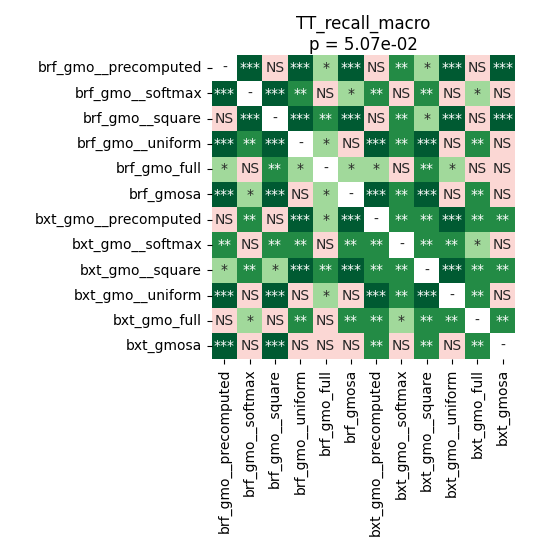

Source data for this figure (header and first rows):
	brf_gmo__precomputed	brf_gmo__softmax	brf_gmo__square	brf_gmo__uniform	brf_gmo_full	brf_gmosa	bxt_gmo__precomputed	bxt_gmo__softmax	bxt_gmo__square	bxt_gmo__uniform	bxt_gmo_full	bxt_gmosa
brf_gmo__precomputed	1.0	0.0003357	0.2921	0.0003357	0.01611	0.0003357	0.3608	0.006154	0.01611	0.0004648	0.5886	0.0004476
brf_gmo__softmax	0.0003357	1.0	0.0008812	0.004859	0.3389	0.01325	0.002659	0.2537	0.00174	0.5622	0.01516	0.4687
brf_gmo__square	0.2921	0.0008812	1.0	0.0003357	0.001484	0.0003357	0.4441	0.002659	0.01611	0.0003357	0.2143	0.0007193
brf_gmo__uniform	0.0003357	0.004859	0.0003357	1.0	0.01611	0.9138	0.0004648	0.002659	0.0004476	0.1233	0.001484	0.151
brf_gmo_full	0.01611	0.3389	0.001484	0.01611	1.0	0.01516	0.03004	0.9799	0.0047	0.01878	0.06966	0.09956
brf_gmosa	0.0003357	0.01325	0.0003357	0.9138	0.01516	1.0	0.0004648	0.005539	0.0004476	0.1647	0.00174	0.2921
bxt_gmo__precomputed	0.3608	0.002659	0.4441	0.0004648	0.03004	0.0004648	1.0	0.006154	0.006154	0.0008812	0.0092	0.003956
bxt_gmo__softmax	0.006154	0.2537	0.002659	0.002659	0.9799	0.005539	0.006154	1.0	0.003208	0.001185	0.01611	0.2143
bxt_gmo__square	0.01611	0.00174	0.01611	0.0004476	0.0047	0.0004476	0.006154	0.003208	1.0	0.0004648	0.003208	0.00174
bxt_gmo__uniform	0.0004648	0.5622	0.0003357	0.1233	0.01878	0.1647	0.0008812	0.001185	0.0004648	1.0	0.0047	0.7668
bxt_gmo_full	0.5886	0.01516	0.2143	0.001484	0.06966	0.00174	0.0092	0.01611	0.003208	0.0047	1.0	0.006154
bxt_gmosa	0.0004476	0.4687	0.0007193	0.151	0.09956	0.2921	0.003956	0.2143	0.00174	0.7668	0.006154	1.0
